Image classification data set "india_sentinel2" (kavya-sajjit/deforestation-prediction-india on GitHub). Class labels (2): deforested, intact forest.

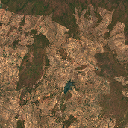
Label: deforested

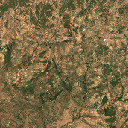
Label: deforested

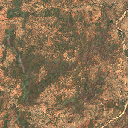
Label: deforested

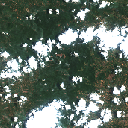
Label: deforested
